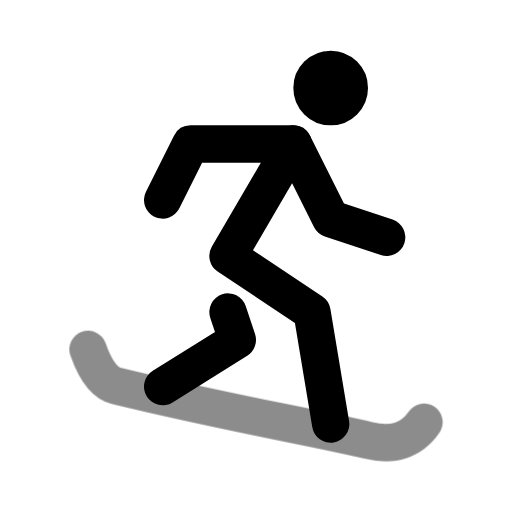
t = 0.00 s
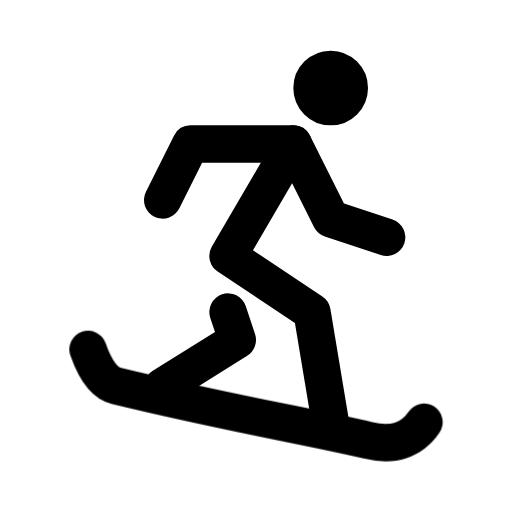
t = 0.60 s
t = 1.04 s: frame unchanged from t = 0.60 s, image omitted
t = 1.66 s: frame unchanged from t = 0.60 s, image omitted
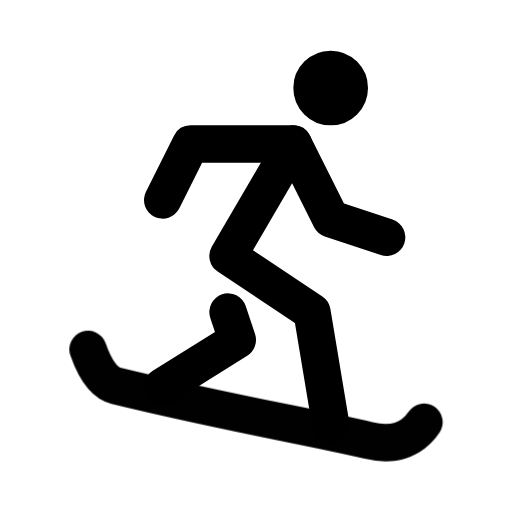
t = 2.06 s
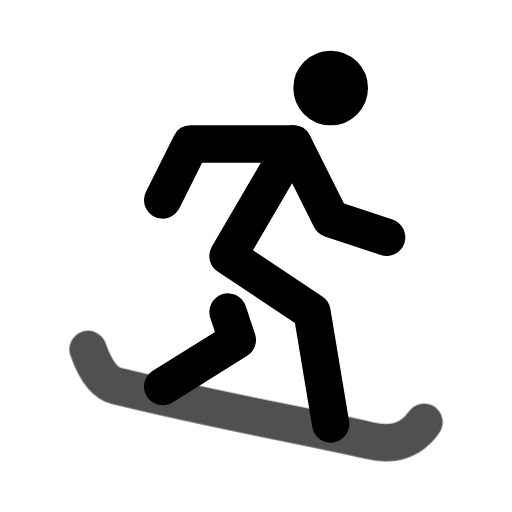
t = 2.85 s

The animated SVG that drew these frames (rendered in a browser with its animation timeline set to each time). Animation: 1 CSS @keyframes rule; one cycle of 3.25 s, repeats indefinitely.

<svg xmlns="http://www.w3.org/2000/svg" width="24" height="24" fill="none" stroke="currentColor" stroke-linecap="round" stroke-linejoin="round" stroke-width="2" viewBox="0 0 24 24">
    <!-- Generated by scripts/icon-expansion/generate.mjs -->
    <!-- Adapted from Tabler Icons 3.34.1.
MIT License

Copyright (c) 2020-2024 Paweł Kuna

Permission is hereby granted, free of charge, to any person obtaining a copy
of this software and associated documentation files (the "Software"), to deal
in the Software without restriction, including without limitation the rights
to use, copy, modify, merge, publish, distribute, sublicense, and/or sell
copies of the Software, and to permit persons to whom the Software is
furnished to do so, subject to the following conditions:

The above copyright notice and this permission notice shall be included in all
copies or substantial portions of the Software.

THE SOFTWARE IS PROVIDED "AS IS", WITHOUT WARRANTY OF ANY KIND, EXPRESS OR
IMPLIED, INCLUDING BUT NOT LIMITED TO THE WARRANTIES OF MERCHANTABILITY,
FITNESS FOR A PARTICULAR PURPOSE AND NONINFRINGEMENT. IN NO EVENT SHALL THE
AUTHORS OR COPYRIGHT HOLDERS BE LIABLE FOR ANY CLAIM, DAMAGES OR OTHER
LIABILITY, WHETHER IN AN ACTION OF CONTRACT, TORT OR OTHERWISE, ARISING FROM,
OUT OF OR IN CONNECTION WITH THE SOFTWARE OR THE USE OR OTHER DEALINGS IN THE
SOFTWARE. -->
    <style>
        @media (prefers-reduced-motion: no-preference) {
            @keyframes ira-exp-pulse { 0%, 100% { opacity: 1; } 22% { opacity: .45; } 40% { opacity: 1; } }
            [data-ira-motion="snowboarding"] { transform-box: fill-box; transform-origin: center; animation: ira-exp-pulse 2.65s ease-in-out -0.6s infinite; }
        }
    </style>
    <g transform="translate(1.5 1.5) scale(.875)"><path d="M15 3a1 1 0 1 0 2 0a1 1 0 0 0 -2 0"/><path d="M7 19l4 -2.5l-.5 -1.5"/><path d="M16 21l-1 -6l-4.5 -3l3.5 -6"/><path d="M7 9l1.5 -3h5.5l2 4l3 1"/></g>
    <g data-ira-motion="snowboarding"><g transform="translate(1.5 1.5) scale(.875)"><path d="M3 17c.399 1.154 .899 1.805 1.5 1.951c6 1.464 10.772 2.262 13.5 2.927c1.333 .325 2.333 0 3 -.976"/></g></g>
</svg>
